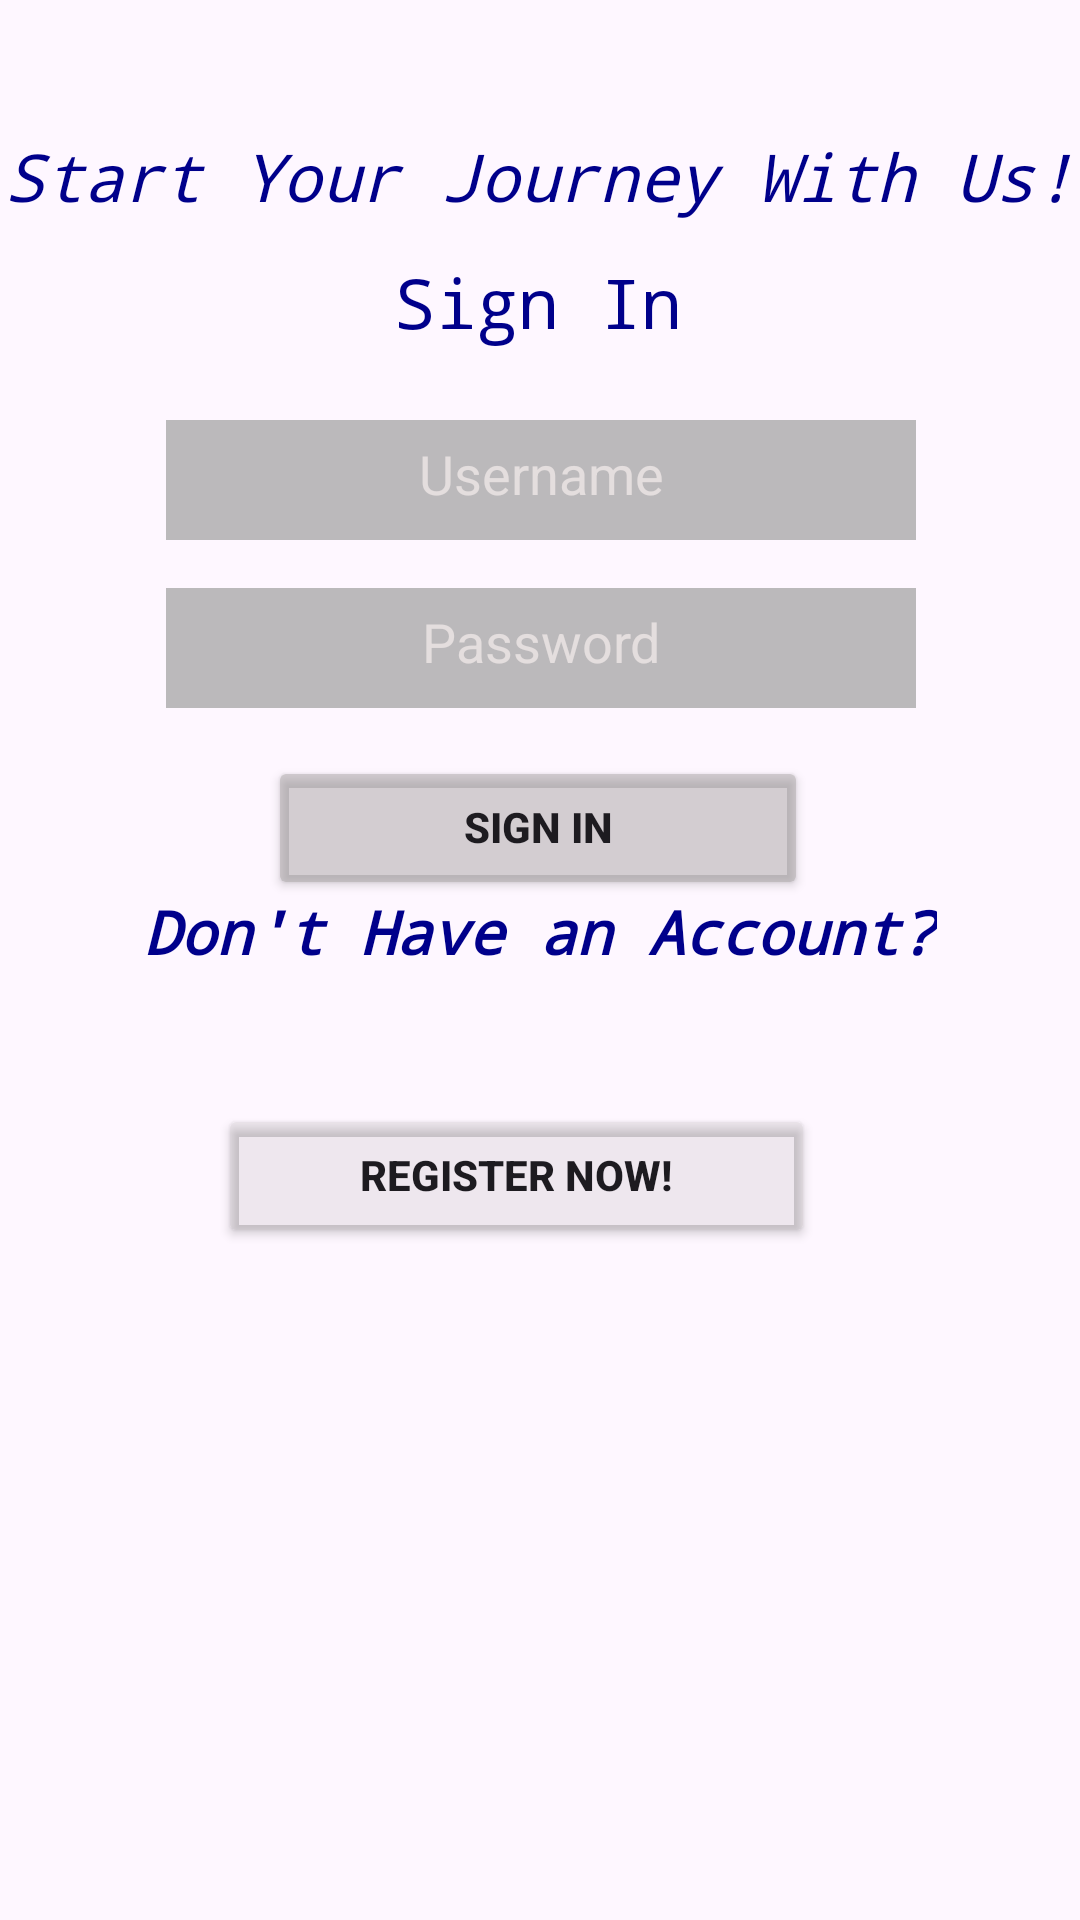

Layout XML and referenced resources for this Android screen:
<!-- AndroidManifest.xml: application theme Theme.Carm -->
<!-- res/layout/activity_login.xml -->
<?xml version="1.0" encoding="utf-8"?>
<androidx.constraintlayout.widget.ConstraintLayout xmlns:android="http://schemas.android.com/apk/res/android"
    xmlns:app="http://schemas.android.com/apk/res-auto"
    xmlns:tools="http://schemas.android.com/tools"
    android:layout_width="match_parent"
    android:layout_height="match_parent"
    android:background="@drawable/background"
    tools:context=".LoginActivity">


    <TextView
        android:id="@+id/welcomeText"
        android:layout_width="wrap_content"
        android:layout_height="wrap_content"
        android:layout_marginTop="44dp"
        android:fontFamily="monospace"
        android:text="@string/start_your_journey_with_us"
        android:textColor="#00008B"
    android:textSize="22sp"
    android:textStyle="italic"
    app:layout_constraintEnd_toEndOf="parent"
    app:layout_constraintHorizontal_bias="0.49"
    app:layout_constraintStart_toStartOf="parent"
    app:layout_constraintTop_toTopOf="parent" />

    <TextView
        android:id="@+id/signInText"
        android:layout_width="wrap_content"
        android:layout_height="wrap_content"
        android:layout_marginTop="12dp"
        android:fontFamily="monospace"
        android:text="Sign In"
        android:textColor="#00008B"
    android:textSize="23sp"
    app:layout_constraintEnd_toEndOf="parent"
    app:layout_constraintHorizontal_bias="0.498"
    app:layout_constraintStart_toStartOf="parent"
    app:layout_constraintTop_toBottomOf="@+id/welcomeText" />

    <EditText
        android:id="@+id/usernameText"
        android:layout_width="wrap_content"
        android:layout_height="40dp"
        android:layout_marginTop="24dp"
        android:width="250dp"
        android:background="#66757171"
        android:backgroundTint="#565A56"
        android:ems="10"
        android:gravity="center"
        android:hint="Username"
        android:inputType="textPersonName"
        android:padding="10dp"
        android:textColor="#FAF6F6"
        android:textColorHighlight="#F3F3F3"
        android:textColorHint="#E4DEDE"
        app:layout_constraintEnd_toEndOf="parent"
        app:layout_constraintHorizontal_bias="0.503"
        app:layout_constraintStart_toStartOf="parent"
        app:layout_constraintTop_toBottomOf="@+id/signInText"
        tools:ignore="TouchTargetSizeCheck" />

    <EditText
        android:id="@+id/passwordText"
        android:layout_width="wrap_content"
        android:layout_height="40dp"
        android:layout_marginTop="16dp"
        android:width="250dp"
        android:background="#66757171"
        android:backgroundTint="#565A56"
        android:ems="10"
        android:gravity="center"
        android:hint="@string/password"
        android:inputType="textPassword"
        android:padding="10dp"
        android:textColor="#FAF6F6"
        android:textColorHighlight="#F3F3F3"
        android:textColorHint="#E4DEDE"
        app:layout_constraintEnd_toEndOf="parent"
        app:layout_constraintHorizontal_bias="0.503"
        app:layout_constraintStart_toStartOf="parent"
        app:layout_constraintTop_toBottomOf="@+id/usernameText"
        tools:ignore="TouchTargetSizeCheck" />
    <Button
        android:id="@+id/signInButton"
        android:layout_width="180dp"
        android:layout_height="wrap_content"
        android:layout_marginTop="16dp"
        android:width="180dp"
        android:backgroundTint="#749E9A9A"
        android:elegantTextHeight="true"
        android:text="@string/sign_in"
        android:textSize="14sp"
        android:textStyle="bold"
        app:cornerRadius="10dp"
        app:layout_constraintEnd_toEndOf="parent"
        app:layout_constraintHorizontal_bias="0.497"
        app:layout_constraintStart_toStartOf="parent"
        app:layout_constraintTop_toBottomOf="@+id/passwordText" />


    <TextView
        android:id="@+id/signUpText"
        android:layout_width="wrap_content"
        android:layout_height="wrap_content"
        android:layout_marginBottom="44dp"
        android:fontFamily="monospace"
        android:text="@string/don_t_have_an_account"
        android:textColor="#00008B"
        android:textSize="20sp"
        android:textStyle="bold|italic"
        app:layout_constraintBottom_toTopOf="@+id/signUpButton"
        app:layout_constraintEnd_toEndOf="parent"
        app:layout_constraintStart_toStartOf="parent" />

    <Button
        android:id="@+id/signUpButton"
        android:layout_width="199dp"
        android:layout_height="wrap_content"
        android:layout_marginBottom="224dp"
        android:width="200dp"
        android:backgroundTint="#2A9E9A9A"
        android:elegantTextHeight="true"
        android:text="@string/register_now"
        android:textSize="14sp"
        android:textStyle="bold"
        app:cornerRadius="10dp"
        app:layout_constraintBottom_toBottomOf="parent"
        app:layout_constraintEnd_toEndOf="parent"
        app:layout_constraintHorizontal_bias="0.452"
        app:layout_constraintStart_toStartOf="parent" />

</androidx.constraintlayout.widget.ConstraintLayout>
<!-- resources referenced by this layout -->
<resources>
  <string name="don_t_have_an_account">Don\'t Have an Account?</string>
  <string name="password">Password</string>
  <string name="register_now">Register Now!</string>
  <string name="sign_in">sign in</string>
  <string name="start_your_journey_with_us">Start Your Journey With Us!</string>
  <style name="Theme.Carm" parent="Base.Theme.Carm" />
  <style name="Base.Theme.Carm" parent="Theme.Material3.DayNight.NoActionBar">
          
          
      </style>
</resources>
